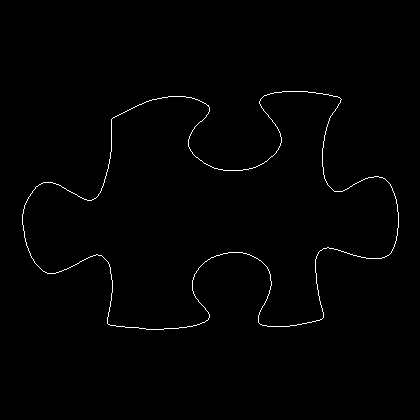

Source data for this figure (header and first rows):
22, 214
22, 215
22, 216
22, 217
22, 218
22, 219
22, 220
22, 221
22, 222
22, 223
22, 224
23, 225
23, 226
23, 227
23, 228
23, 229
23, 230
24, 231
24, 232
24, 233
24, 234
24, 235
24, 236
24, 237
25, 238
25, 239
25, 240
25, 241
26, 242
26, 243
26, 244
26, 245
27, 246
27, 247
28, 248
28, 249
28, 250
29, 251
29, 252
30, 253
30, 254
30, 255
31, 256
31, 257
32, 258
33, 259
33, 260
34, 261
34, 262
35, 263
36, 264
37, 265
38, 266
39, 267
40, 268
41, 269
42, 270
43, 271
44, 271
45, 272
46, 272
... 1,347 more rows
